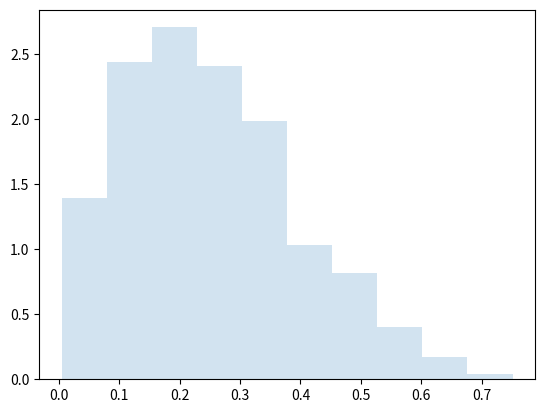

Python code for this plot:
#!/usr/bin/env python
# coding: utf-8

# In[1]:


get_ipython().run_line_magic('matplotlib', 'inline')
import pandas as pd
import numpy as np
import matplotlib.pyplot as plt
import time
import math

from scipy import stats
from scipy.stats import *

ksN = 100           # Kolmogorov-Smirnov KS test for goodness of fit: samples
ALPHA = 0.05        # significance level for hypothesis test


# In[2]:


# example: properties of the beta distribution

a, b = 2, 6

x = beta.rvs(a, b, size=1000)

fig, ax = plt.subplots(1, 1)
ax.hist(x, density=True, histtype='stepfilled', alpha=0.2)
ax.legend(loc='best', frameon=False)
plt.show()


# In[3]:


beta.mean(a,b)


# In[4]:


x.mean()


# In[5]:


beta.b


# In[6]:


norm.b


# In[ ]:




